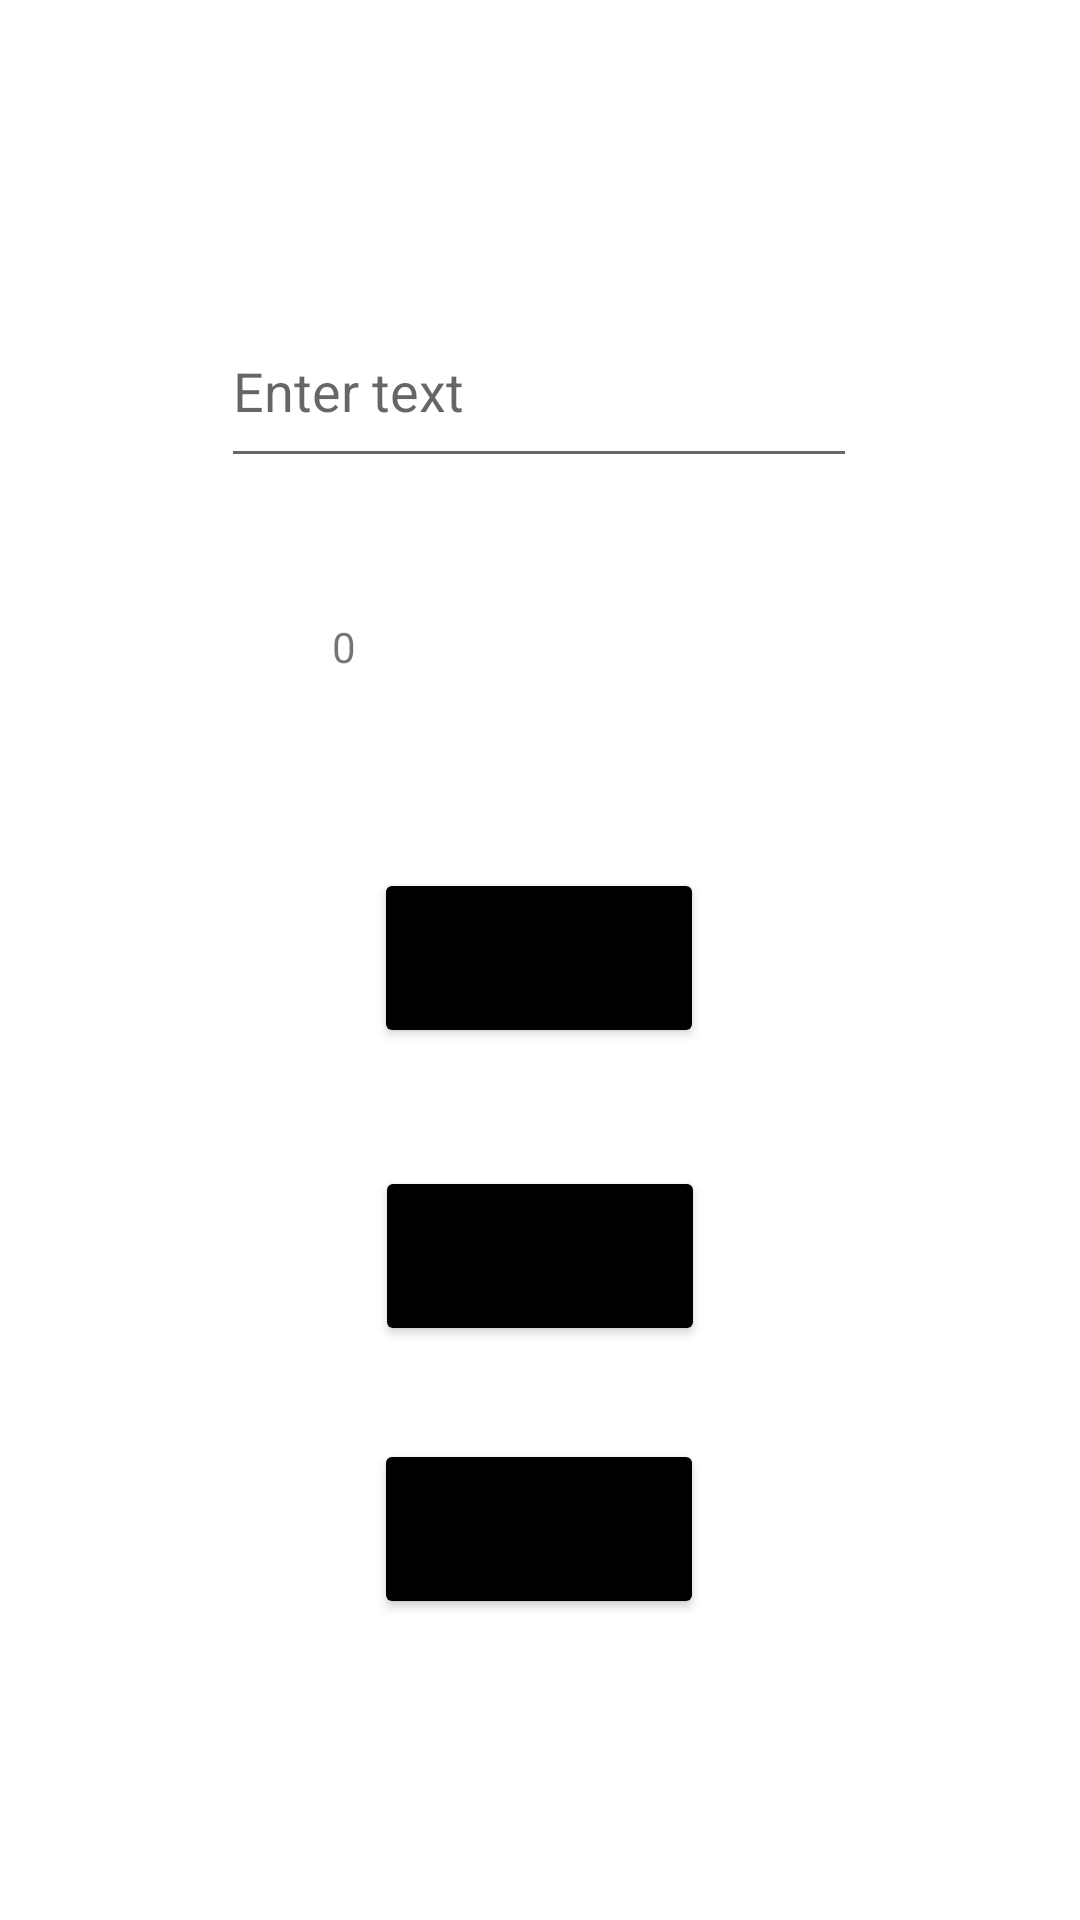

Write the Android layout XML for this screen, with the resource values it uses.
<!-- AndroidManifest.xml: application theme Theme.ShardPref -->
<!-- res/layout/activity_main.xml -->
<?xml version="1.0" encoding="utf-8"?>
<androidx.constraintlayout.widget.ConstraintLayout xmlns:android="http://schemas.android.com/apk/res/android"
    xmlns:app="http://schemas.android.com/apk/res-auto"
    xmlns:tools="http://schemas.android.com/tools"
    android:layout_width="match_parent"
    android:layout_height="match_parent"
    tools:context=".MainActivity">

    <EditText
        android:id="@+id/textInputEdt"
        android:layout_width="212dp"
        android:layout_height="61dp"
        android:ems="10"
        android:hint="Enter text"
        android:inputType="textPersonName"
        app:layout_constraintBottom_toBottomOf="parent"
        app:layout_constraintEnd_toEndOf="parent"
        app:layout_constraintHorizontal_bias="0.497"
        app:layout_constraintStart_toStartOf="parent"
        app:layout_constraintTop_toTopOf="parent"
        app:layout_constraintVertical_bias="0.17" />

    <TextView
        android:id="@+id/counterTxt"
        android:layout_width="139dp"
        android:layout_height="45dp"
        android:text="0"
        app:layout_constraintBottom_toBottomOf="parent"
        app:layout_constraintEnd_toEndOf="parent"
        app:layout_constraintStart_toStartOf="parent"
        app:layout_constraintTop_toTopOf="parent"
        app:layout_constraintVertical_bias="0.346" />

    <Button
        android:id="@+id/countBtn"
        android:layout_width="110dp"
        android:layout_height="60dp"
        android:backgroundTint="@color/black"
        android:text="Count"
        android:onClick="countCLicked"
        app:layout_constraintBottom_toBottomOf="parent"
        app:layout_constraintEnd_toEndOf="parent"
        app:layout_constraintHorizontal_bias="0.498"
        app:layout_constraintStart_toStartOf="parent"
        app:layout_constraintTop_toTopOf="parent"
        app:layout_constraintVertical_bias="0.499" />

    <Button
        android:id="@+id/resetBtn"
        android:layout_width="110dp"
        android:layout_height="60dp"
        android:text="Reset"
        android:onClick="resetClicked"
        android:backgroundTint="@color/black"
        app:layout_constraintBottom_toBottomOf="parent"
        app:layout_constraintEnd_toEndOf="parent"
        app:layout_constraintStart_toStartOf="parent"
        app:layout_constraintTop_toTopOf="parent"
        app:layout_constraintVertical_bias="0.67" />

    <Button
        android:id="@+id/exitBtn"
        android:layout_width="110dp"
        android:layout_height="60dp"
        android:text="Exit"
        android:onClick="exitClicked"
        android:backgroundTint="@color/black"
        app:layout_constraintBottom_toBottomOf="parent"
        app:layout_constraintEnd_toEndOf="parent"
        app:layout_constraintHorizontal_bias="0.498"
        app:layout_constraintStart_toStartOf="parent"
        app:layout_constraintTop_toTopOf="parent"
        app:layout_constraintVertical_bias="0.827" />
</androidx.constraintlayout.widget.ConstraintLayout>
<!-- resources referenced by this layout -->
<resources>
  <style name="Theme.ShardPref" parent="Theme.MaterialComponents.DayNight.DarkActionBar">
          
          <item name="colorPrimary">@color/purple_500</item>
          <item name="colorPrimaryVariant">@color/purple_700</item>
          <item name="colorOnPrimary">@color/white</item>
          
          <item name="colorSecondary">@color/teal_200</item>
          <item name="colorSecondaryVariant">@color/teal_700</item>
          <item name="colorOnSecondary">@color/black</item>
          
          <item name="android:statusBarColor">?attr/colorPrimaryVariant</item>
          
      </style>
  <!-- not gathered from this repository: default colours our renderer supplied (Android Studio template values) -->
  <color name="purple_500">#FF6200EE</color>
  <color name="purple_700">#FF3700B3</color>
  <color name="teal_200">#FF03DAC5</color>
  <color name="teal_700">#FF018786</color>
  <color name="black">#FF000000</color>
  <color name="white">#FFFFFFFF</color>
</resources>
